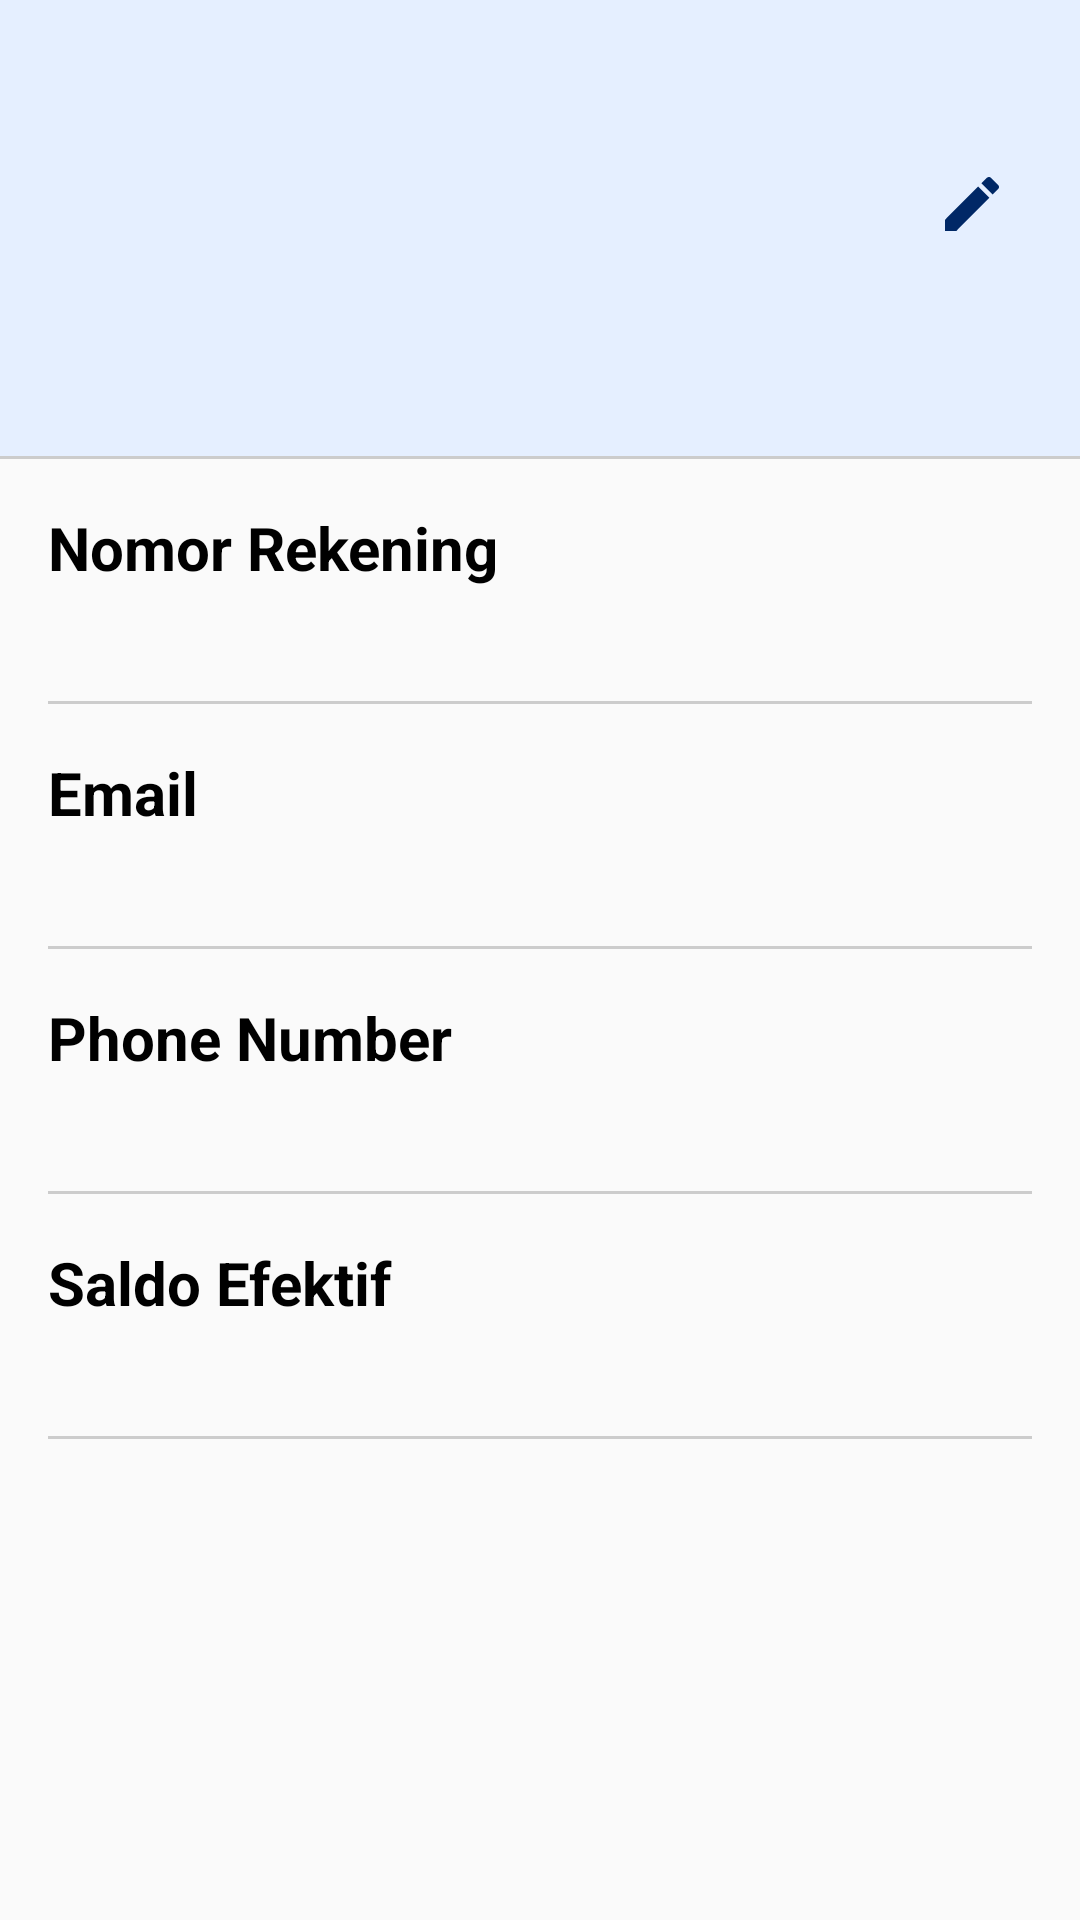

Android layout source for this screen:
<!-- AndroidManifest.xml: application theme AppTheme -->
<!-- res/layout/activity_info_user.xml -->
<?xml version="1.0" encoding="utf-8"?>
<LinearLayout xmlns:android="http://schemas.android.com/apk/res/android"
    xmlns:tools="http://schemas.android.com/tools"
    android:layout_width="match_parent"
    android:layout_height="match_parent"
    android:orientation="vertical"

    tools:context="com.androidtutorialshub.loginregister.MoreFragment">
    <LinearLayout xmlns:android="http://schemas.android.com/apk/res/android"
        xmlns:tools="http://schemas.android.com/tools"
        android:layout_width="match_parent"
        android:layout_height="wrap_content"
        android:orientation="horizontal"
        android:padding="@dimen/dp16"
        android:background="@color/colorunable">
    <ImageView
        android:layout_width="120dp"
        android:layout_height="120dp"
        android:src="@drawable/user_icon" />

        <TextView
            android:id="@+id/nama_Anda"
            android:layout_marginLeft="@dimen/dp16"
            android:layout_width="160dp"
            android:layout_height="match_parent"
            android:textSize="24sp"
            android:layout_marginBottom="@dimen/dp4"
            android:textAllCaps="true"
            android:textStyle="bold"
            android:gravity="center_vertical"
            tools:text="Your Name" />
        <ImageView
            android:id="@+id/editprofile"
            android:layout_marginTop="@dimen/dp40"
            android:layout_width="wrap_content"
            android:layout_height="wrap_content"
            android:src="@drawable/ic_edit_24dp" />

    </LinearLayout>
    <View
        android:layout_width="match_parent"
        android:layout_height="1dp"
        android:background="@color/border" />
    <LinearLayout

        android:layout_width="match_parent"
        android:layout_height="match_parent"
        android:padding="@dimen/dp16"
        android:orientation="vertical">

        <TextView
            android:layout_width="match_parent"
            android:layout_height="wrap_content"
            android:text="Nomor Rekening"
            android:textColor="@color/Black"
            android:textSize="20sp"
            android:textStyle="bold" />

        <TextView
            android:id="@+id/norek_Anda"
            android:layout_width="match_parent"
            android:layout_height="wrap_content"
            android:layout_marginBottom="@dimen/dp16"
            android:textColor="@color/Black"
            android:textSize="16sp"
            tools:text="Your Account Number" />

        <View
            android:layout_width="match_parent"
            android:layout_height="1dp"
            android:background="@color/border" />

        <TextView
            android:layout_width="match_parent"
            android:layout_height="wrap_content"
            android:layout_marginTop="@dimen/dp16"
            android:text="Email"
            android:textColor="@color/Black"
            android:textSize="20sp"
            android:textStyle="bold" />

        <TextView
            android:id="@+id/email_Anda"
            android:layout_width="match_parent"
            android:layout_height="wrap_content"
            android:layout_marginBottom="@dimen/dp16"
            android:textColor="@color/Black"
            android:textSize="16sp"
            tools:text="Your Email" />

        <View
            android:layout_width="match_parent"
            android:layout_height="1dp"
            android:background="@color/border" />

        <TextView
            android:layout_width="match_parent"
            android:layout_height="wrap_content"
            android:layout_marginTop="@dimen/dp16"
            android:text="Phone Number"
            android:textColor="@color/Black"
            android:textSize="20sp"
            android:textStyle="bold" />

        <TextView
            android:id="@+id/nohp_Anda"
            android:layout_width="match_parent"
            android:layout_height="wrap_content"
            android:layout_marginBottom="@dimen/dp16"
            android:textColor="@color/Black"
            android:textSize="16sp"
            tools:text="Your Number Phone" />

        <View
            android:layout_width="match_parent"
            android:layout_height="1dp"
            android:background="@color/border" />

        <TextView
            android:layout_width="match_parent"
            android:layout_height="wrap_content"
            android:layout_marginTop="@dimen/dp16"
            android:text="Saldo Efektif"
            android:textColor="@color/Black"
            android:textSize="20sp"
            android:textStyle="bold" />

        <TextView
            android:id="@+id/saldo_Anda"
            android:layout_width="match_parent"
            android:layout_height="wrap_content"
            android:layout_marginBottom="@dimen/dp16"
            android:textColor="@color/Black"
            android:textSize="16sp"
            tools:text="Saldo Efektif" />

        <View
            android:layout_width="match_parent"
            android:layout_height="1dp"
            android:background="@color/border" />
    </LinearLayout>

</LinearLayout>
<!-- resources referenced by this layout -->
<resources>
  <color name="Black">#000</color>
  <color name="border">#ccc</color>
  <color name="colorunable">#e5efff</color>
  <dimen name="dp16">16dp</dimen>
  <dimen name="dp4">4dp</dimen>
  <dimen name="dp40">40dp</dimen>
  <!-- drawable ic_edit_24dp (drawable) -->
  <vector xmlns:android="http://schemas.android.com/apk/res/android"
      android:width="24dp"
      android:height="24dp"
      android:viewportWidth="24.0"
      android:viewportHeight="24.0">
      <path
          android:fillColor="#002866"
          android:pathData="M3,17.25V21h3.75L17.81,9.94l-3.75,-3.75L3,17.25zM20.71,7.04c0.39,-0.39 0.39,-1.02 0,-1.41l-2.34,-2.34c-0.39,-0.39 -1.02,-0.39 -1.41,0l-1.83,1.83 3.75,3.75 1.83,-1.83z"/>
  </vector>
  <style name="AppTheme" parent="Theme.AppCompat.Light.DarkActionBar">
          <item name="colorPrimary">@color/colorToolbar</item>
          <item name="colorPrimaryDark">@color/colorPrimaryDark</item>
          <item name="colorAccent">@color/colorAccent</item>
          <item name="android:textColor">@color/Black</item>
          <item name="android:textColorHint">@color/colorText</item>
          <item name="colorControlNormal">@color/colorText</item>
          <item name="colorControlActivated">@color/colorText</item>
          <item name="android:windowContentOverlay">@null</item>
      </style>
  <color name="colorToolbar">#002866</color>
  <color name="colorPrimaryDark">#51d8c7</color>
  <color name="colorAccent">#FFFFFF</color>
  <color name="colorText">#FFFFFF</color>
</resources>
